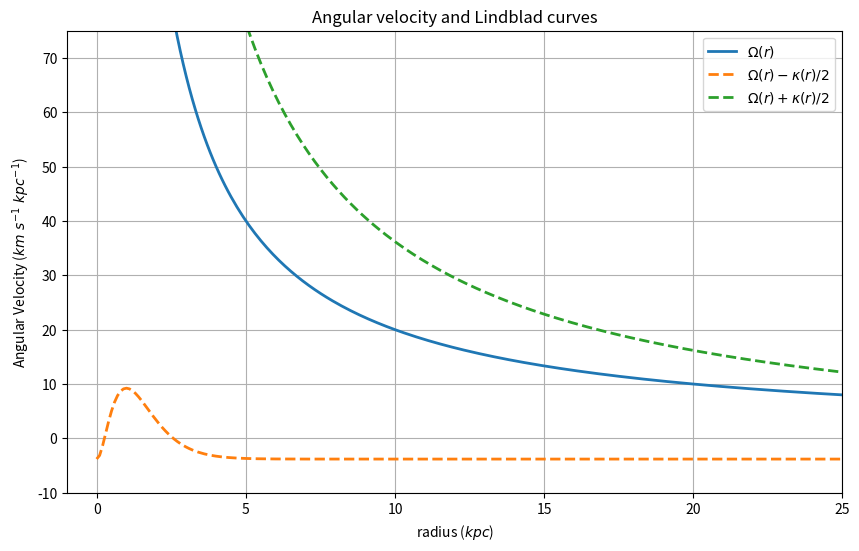

This figure's Python source:
import numpy as np
import matplotlib.pyplot as plt

# Given parameters
r_d = 0.5
v_c = 200

# Define the functions
def v(r):
    return v_c * (1 - np.exp(-r / r_d))

def w(r):
    return v(r) / r

def k(r):
    term1 = r * (2 * v_c**2 / r_d) * np.exp(-r / r_d) * (1 - np.exp(-r / r_d))
    term2 = 4 * (v(r) / r)**2
    return np.sqrt(term1 + term2)

# Generate r values
r_values = np.linspace(-0.01, 50, 500)  # Avoid division by zero by starting from 0.01

# Calculate w(r) and k(r)
w_values = w(r_values)
k_values = k(r_values)

# Calculate w(r) - k(r)/2 and w(r) + k(r)/2
w_minus_k_half = -w_values + k_values / 2 -3.81
w_plus_k_half = w_values + k_values / 2 - 3.81

# Plotting with the additional curves
plt.figure(figsize=(10, 6))
plt.plot(r_values, w_values, label='$\Omega(r)$', linewidth=2)
#plt.plot(r_values, k_values, label='k(r)', linewidth=2)
plt.plot(r_values, w_minus_k_half, label='$\Omega(r) - \kappa(r)/2$', linestyle='--', linewidth=2)
plt.plot(r_values, w_plus_k_half, label='$\Omega(r) + \kappa(r)/2$', linestyle='--', linewidth=2)
plt.xlabel('radius ($kpc$)')
plt.ylabel('Angular Velocity ($km \ s^{-1} \ kpc^{-1}$)')
plt.title('Angular velocity and Lindblad curves')
plt.legend(fontsize=10)


plt.ylim(-10, 75)
plt.xlim(-1, 25)
plt.grid(True)
plt.show()
